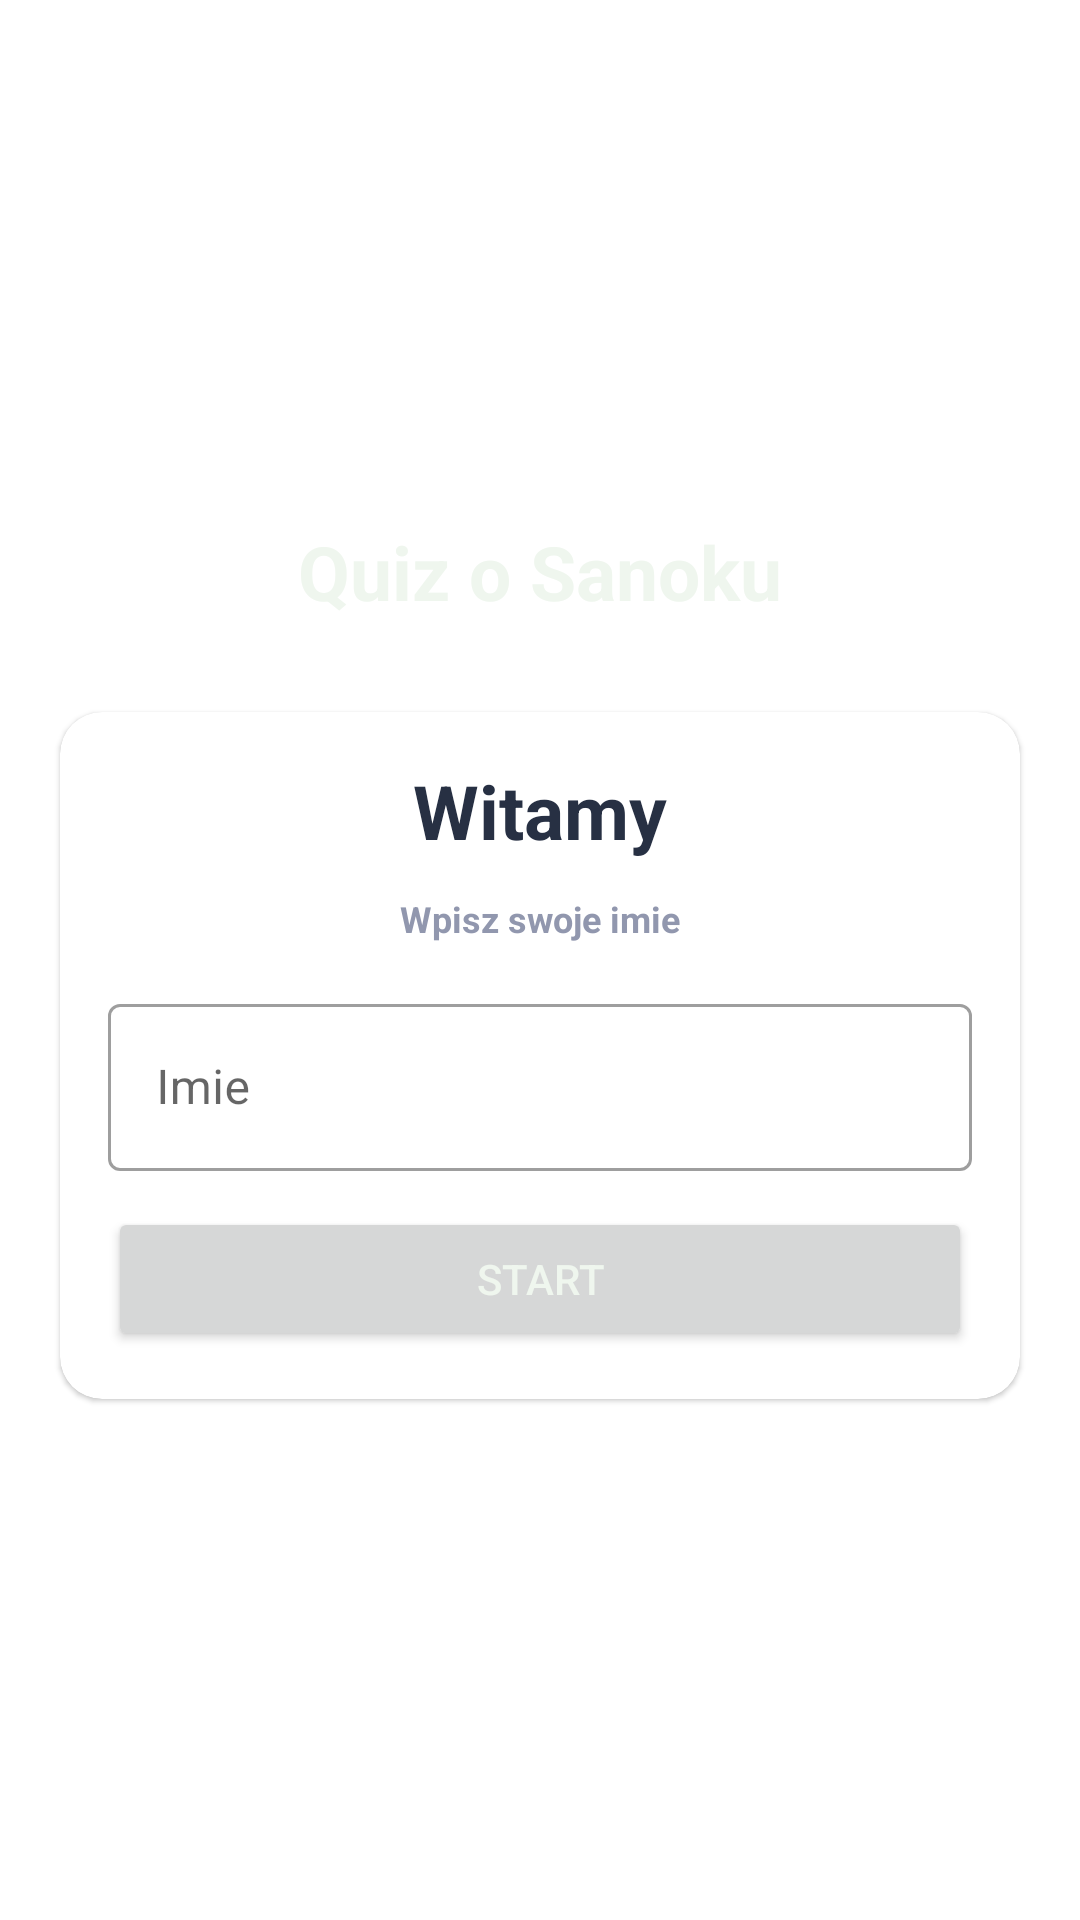

Produce the Android XML layout that renders to this screen, including the resource entries it uses.
<!-- AndroidManifest.xml: application theme Theme.QuizApp -->
<!-- res/layout/activity_main.xml -->
<?xml version="1.0" encoding="utf-8"?>
<LinearLayout xmlns:android="http://schemas.android.com/apk/res/android"
    xmlns:app="http://schemas.android.com/apk/res-auto"
    xmlns:tools="http://schemas.android.com/tools"
    android:layout_width="match_parent"
    android:layout_height="match_parent"
    tools:context=".MainActivity"
    android:background="@drawable/ic_bg"
    android:orientation="vertical"
    android:gravity="center"
    >

    <TextView
        android:layout_width="match_parent"
        android:layout_height="wrap_content"
        android:text="Quiz o Sanoku"
        android:layout_marginBottom="30dp"
        android:textSize="25sp"
        android:textStyle="bold"
        android:gravity="center"
        android:textColor="@color/white1"
        />

    <com.google.android.material.card.MaterialCardView
        android:layout_width="match_parent"
        android:layout_height="wrap_content"
        android:layout_marginStart="20dp"
        android:layout_marginEnd="20dp"
        app:cardCornerRadius="14dp"
        android:background="@color/white1">

        <LinearLayout
            android:layout_width="match_parent"
            android:layout_height="wrap_content"
            android:layout_margin="16dp"
            android:orientation="vertical"
            >
            <TextView
                android:layout_width="match_parent"
                android:layout_height="wrap_content"
                android:text="Witamy"
                android:textSize="25sp"
                android:textStyle="bold"
                android:gravity="center"
                android:textColor="@color/black1" />

            <TextView
                android:layout_width="match_parent"
                android:layout_height="wrap_content"
                android:layout_marginTop="11dp"
                android:text="Wpisz swoje imie"
                android:textSize="12sp"
                android:textStyle="bold"
                android:gravity="center"
                android:textColor="@color/blue1" />

            <com.google.android.material.textfield.TextInputLayout
                android:layout_width="match_parent"
                android:layout_height="wrap_content"
                style="@style/Widget.MaterialComponents.TextInputLayout.OutlinedBox"
                android:layout_marginTop="15dp">

                <androidx.appcompat.widget.AppCompatEditText
                    android:id="@+id/et_name"
                    android:layout_width="match_parent"
                    android:layout_height="wrap_content"
                    android:imeOptions="actionGo"
                    android:hint="Imie"
                    android:inputType="textCapWords"
                    android:textColor="#363A43"
                    android:textColorHint="#7A8089" />

            </com.google.android.material.textfield.TextInputLayout>

            <Button
                android:id="@+id/btn_start"
                android:layout_width="match_parent"
                android:layout_height="wrap_content"
                android:layout_marginTop="12dp"
                android:text="Start"
                android:textColor="@color/white1"
                >

            </Button>

        </LinearLayout>


    </com.google.android.material.card.MaterialCardView>



</LinearLayout>
<!-- resources referenced by this layout -->
<resources>
  <color name="black1">#273043</color>
  <color name="blue1">#9197AE</color>
  <color name="white1">#EFF6EE</color>
  <style name="Theme.QuizApp" parent="Theme.MaterialComponents.DayNight.NoActionBar">
          
          <item name="colorPrimary">@color/purple_500</item>
          <item name="colorPrimaryVariant">@color/purple_700</item>
          <item name="colorOnPrimary">@color/white</item>
          
          <item name="colorSecondary">@color/teal_200</item>
          <item name="colorSecondaryVariant">@color/teal_700</item>
          <item name="colorOnSecondary">@color/black</item>
          
          <item name="android:statusBarColor">?attr/colorPrimaryVariant</item>
  
          <item name="android:windowFullscreen">true</item>
          
      </style>
  <color name="purple_500">#FF6200EE</color>
  <color name="purple_700">#FF3700B3</color>
  <color name="white">#FFFFFFFF</color>
  <color name="teal_200">#FF03DAC5</color>
  <color name="teal_700">#FF018786</color>
  <color name="black">#FF000000</color>
</resources>
